The GitHub repository nwoik/4th-year contains a labelled image folder "AI" with 2 categories: bass, guitar. Examples follow, each with its label.

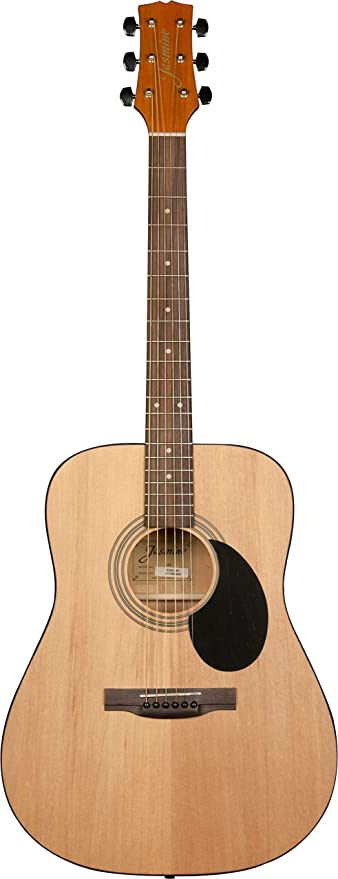
Label: guitar

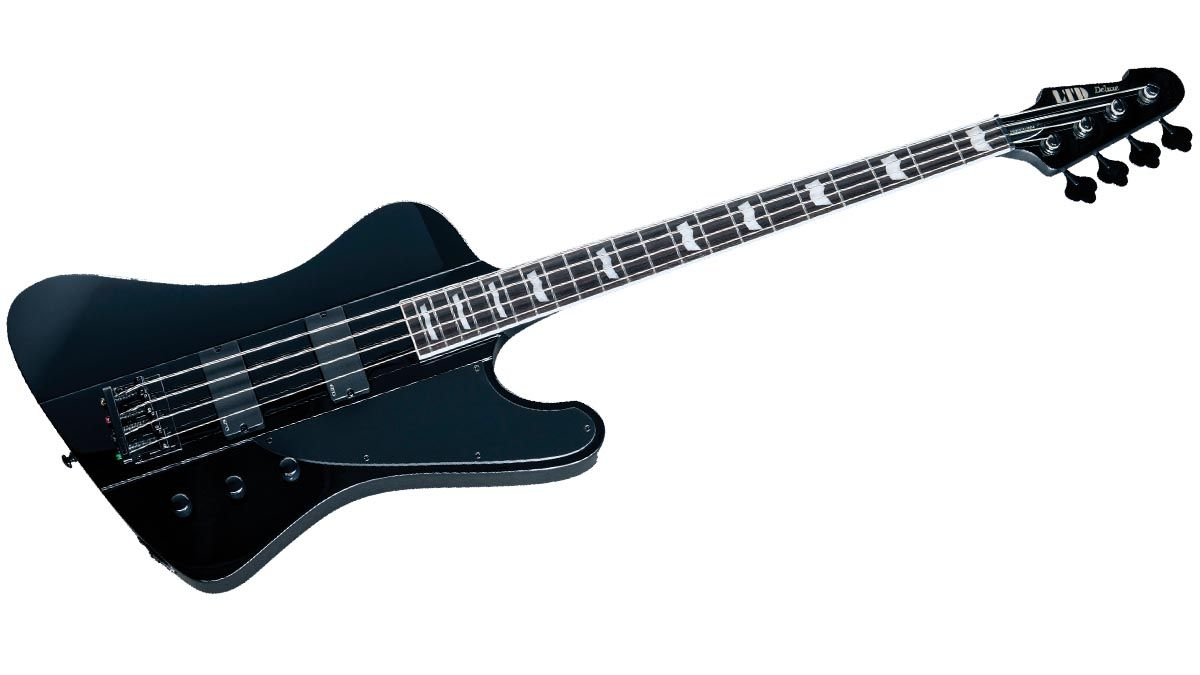
Label: bass

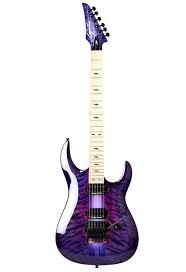
Label: guitar

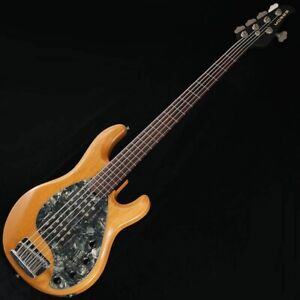
Label: bass

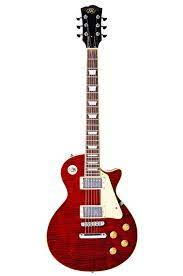
Label: guitar

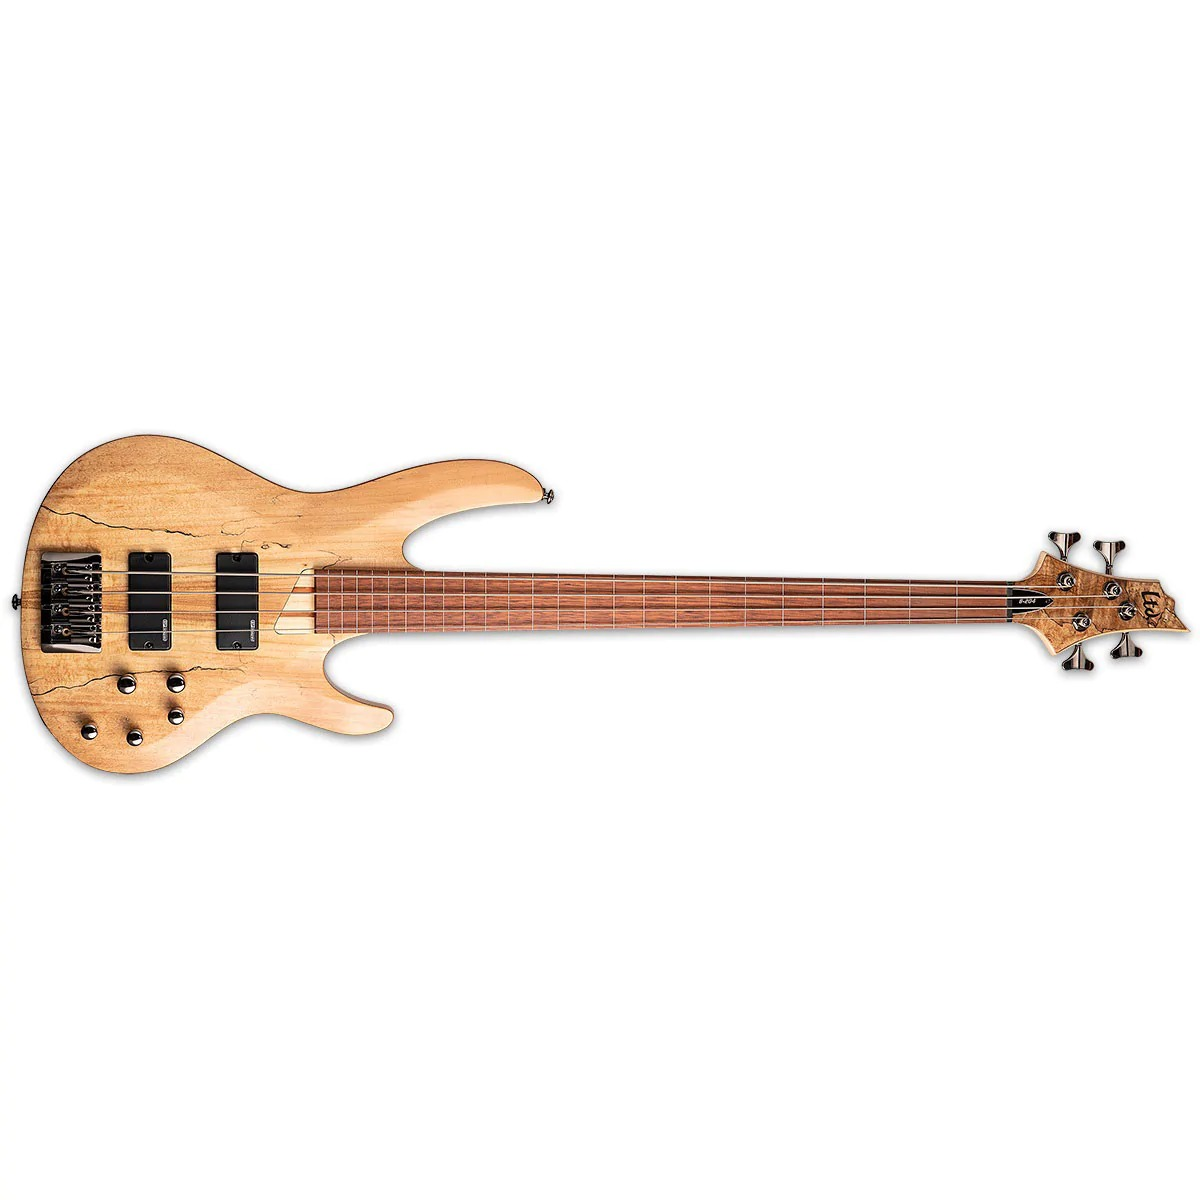
Label: bass
